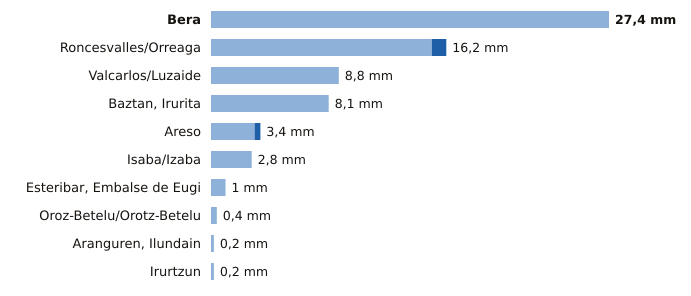

The data file committed next to this chart (first rows):
estacion, provincia, indicativo, mm_6_dias_anteriores, mm_hoy, mm_7_dias, horas_de_hoy
Bera, Navarra, 1010X, 27.4, 0.0, 27.4, 5
Roncesvalles/Orreaga, Navarra, 9228T, 15.2, 1.0, 16.2, 5
Valcarlos/Luzaide, Navarra, 9995Y, 8.8, 0.0, 8.8, 5
Baztan, Irurita, Navarra, 1002Y, 8.1, 0.0, 8.1, 5
Areso, Navarra, 1033X, 3.0, 0.4, 3.4, 5
Isaba/Izaba, Navarra, 9218A, 2.8, 0.0, 2.8, 5
Esteribar, Embalse de Eugi, Navarra, 9257X, 1.0, 0.0, 1.0, 5
Oroz-Betelu/Orotz-Betelu, Navarra, 9228J, 0.4, 0.0, 0.4, 5
Aranguren, Ilundain, Navarra, 9263X, 0.2, 0.0, 0.2, 5
Irurtzun, Navarra, 9274X, 0.2, 0.0, 0.2, 5
